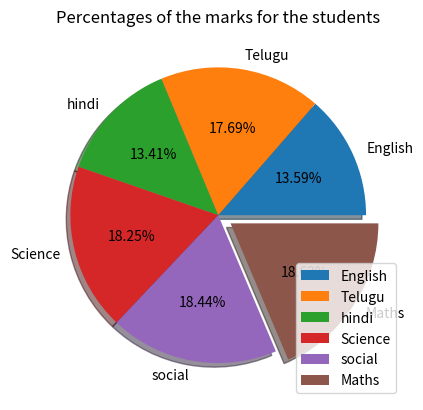

Reproduce this figure in Python.
# import numpy as np
# import pandas as pd
import matplotlib.pyplot as plt
sub = ['English', 'Telugu', 'hindi', 'Science', 'social', 'Maths']
values = [73, 95, 72, 98, 99, 100]
plt.title("Percentages of the marks for the students")
plt.pie(values, labels=sub, autopct="%1.2f%%", explode=(0, 0, 0, 0, 0, 0.1), shadow=True)
plt.legend()
plt.show()

